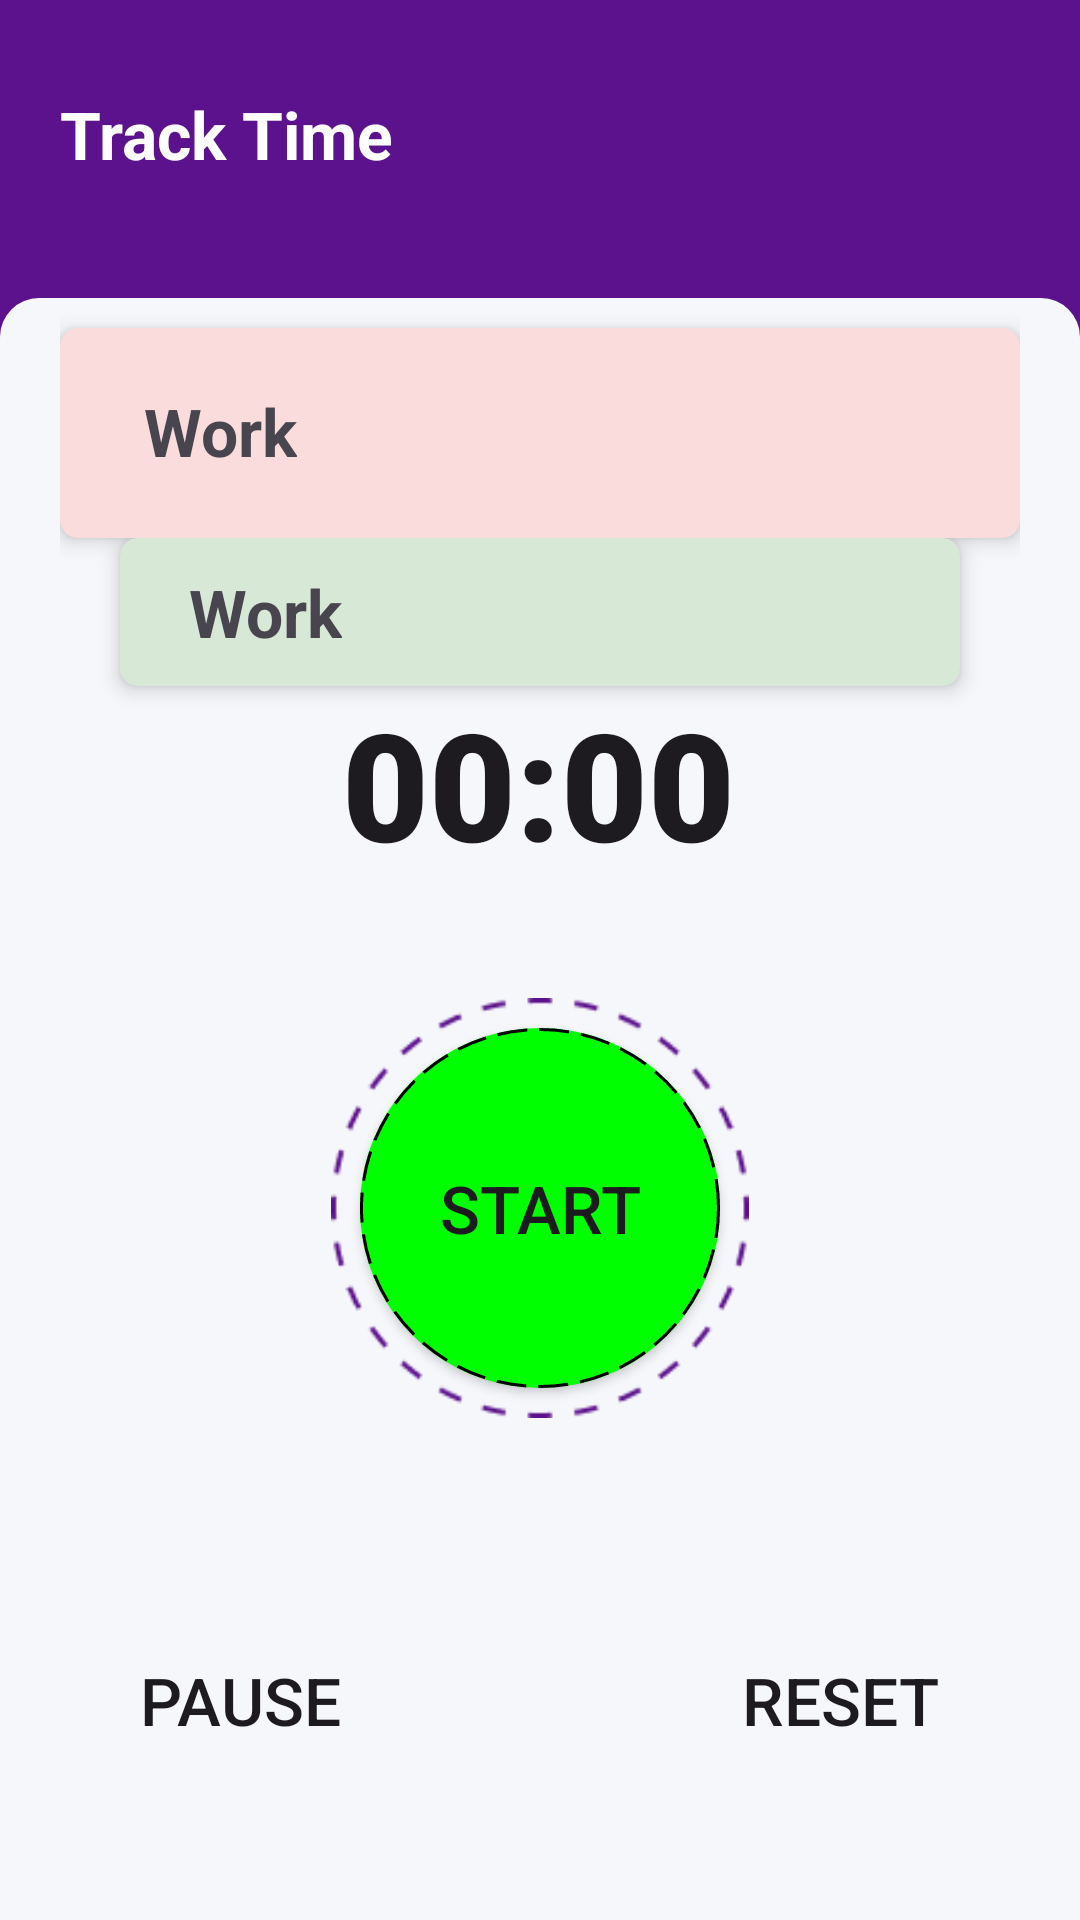

This screen was rendered from an Android layout file. Write that file and the resources it references.
<!-- AndroidManifest.xml: application theme Theme.TimeTrackingApp -->
<!-- res/layout/fragment_stop_watch.xml -->
<?xml version="1.0" encoding="utf-8"?>
<LinearLayout xmlns:android="http://schemas.android.com/apk/res/android"
    xmlns:app="http://schemas.android.com/apk/res-auto"
    xmlns:tools="http://schemas.android.com/tools"
    android:layout_width="match_parent"
    android:layout_height="match_parent"
    android:background="#5c128c"
    android:orientation="vertical"
    tools:context=".TrackTimeFragment">

    <TextView
        android:layout_width="wrap_content"
        android:layout_height="wrap_content"
        android:layout_marginHorizontal="20dp"
        android:layout_marginTop="30dp"
        android:text="Track Time"
        android:textColor="#ffffff"
        android:textSize="22dp"
        android:textStyle="bold" />

    <FrameLayout
        android:id="@+id/box1"
        android:layout_width="match_parent"
        android:layout_height="match_parent"
        android:layout_marginTop="40dp"
        android:background="@drawable/box">

        <androidx.constraintlayout.widget.ConstraintLayout
            android:layout_width="match_parent"
            android:layout_height="match_parent"
            android:paddingHorizontal="20dp">

            <androidx.cardview.widget.CardView
                android:id="@+id/cardView"
                android:layout_width="match_parent"
                android:layout_height="70dp"
                android:layout_marginTop="10dp"
                app:cardBackgroundColor="#fadcdc"
                app:cardCornerRadius="6dp"
                app:cardElevation="4dp"
                app:layout_constraintEnd_toEndOf="parent"
                app:layout_constraintStart_toStartOf="parent"
                app:layout_constraintTop_toTopOf="parent"
                app:layout_constraintWidth_default="percent"
                app:layout_constraintWidth_percent="0.9">

                <androidx.constraintlayout.widget.ConstraintLayout
                    android:layout_width="match_parent"
                    android:layout_height="match_parent"
                    android:paddingVertical="5dp">


                    <TextView
                        android:id="@+id/CategoryText"
                        android:layout_width="wrap_content"
                        android:layout_height="wrap_content"
                        android:layout_marginStart="28dp"
                        android:clickable="true"
                        android:text="Work"
                        android:textSize="22dp"
                        android:textStyle="bold"
                        app:layout_constraintBottom_toBottomOf="parent"
                        app:layout_constraintStart_toStartOf="parent"
                        app:layout_constraintTop_toTopOf="parent"
                        app:layout_constraintVertical_bias="0.475" />

                </androidx.constraintlayout.widget.ConstraintLayout>
            </androidx.cardview.widget.CardView>

            <androidx.cardview.widget.CardView
                android:id="@+id/work_card"
                android:layout_width="match_parent"
                android:layout_height="wrap_content"
                android:layout_marginHorizontal="20dp"
                app:cardBackgroundColor="#d7e8d6"
                app:cardCornerRadius="6dp"
                app:cardElevation="4dp"
                app:layout_constraintBottom_toTopOf="@+id/chronometer"
                app:layout_constraintEnd_toEndOf="parent"
                app:layout_constraintStart_toStartOf="parent"
                app:layout_constraintTop_toBottomOf="@+id/cardView"
                app:layout_constraintVertical_bias="0"
                app:layout_constraintWidth_default="percent"
                app:layout_constraintWidth_percent="0.9">

                <androidx.constraintlayout.widget.ConstraintLayout
                    android:layout_width="match_parent"
                    android:layout_height="match_parent"
                    android:paddingVertical="10dp">

                    <TextView
                        android:id="@+id/ActivityText"
                        android:layout_width="wrap_content"
                        android:layout_height="wrap_content"
                        android:clickable="true"
                        android:text="Work"
                        android:textSize="22dp"
                        android:textStyle="bold"
                        app:layout_constraintBottom_toBottomOf="parent"
                        app:layout_constraintEnd_toEndOf="parent"
                        app:layout_constraintHorizontal_bias="0.1"
                        app:layout_constraintStart_toStartOf="parent"
                        app:layout_constraintTop_toTopOf="parent" />


                </androidx.constraintlayout.widget.ConstraintLayout>
            </androidx.cardview.widget.CardView>


            <Chronometer
                android:id="@+id/chronometer"
                android:layout_width="wrap_content"
                android:layout_height="wrap_content"
                android:fontFamily="sans-serif-black"
                android:textSize="50dp"
                app:layout_constraintBottom_toTopOf="@+id/btnStart"
                app:layout_constraintEnd_toEndOf="parent"
                app:layout_constraintHorizontal_bias="0.497"
                app:layout_constraintStart_toStartOf="parent"
                app:layout_constraintTop_toBottomOf="@+id/cardView"
                app:layout_constraintVertical_bias="0.5" />


            <ImageView
                android:id="@+id/imageView4"
                android:layout_width="140dp"
                android:layout_height="140dp"
                android:src="@drawable/dashed_border"
                app:layout_constraintBottom_toTopOf="@+id/btnPause"
                app:layout_constraintEnd_toEndOf="parent"
                app:layout_constraintHorizontal_bias="0.5"
                app:layout_constraintStart_toStartOf="parent"
                app:layout_constraintTop_toBottomOf="@+id/cardView"
                app:layout_constraintVertical_bias="0.686" />

            <Button
                android:id="@+id/btnStart"
                android:layout_width="120dp"
                android:layout_height="120dp"
                android:background="@drawable/rounded_button"
                android:onClick="startChronometer"
                android:text="Start"
                android:textSize="22dp"
                app:layout_constraintBottom_toBottomOf="@+id/imageView4"
                app:layout_constraintEnd_toEndOf="@+id/imageView4"
                app:layout_constraintHorizontal_bias="0.5"
                app:layout_constraintStart_toStartOf="@+id/imageView4"
                app:layout_constraintTop_toTopOf="@+id/imageView4"
                app:layout_constraintVertical_bias="0.5" />
            <Button
                android:id="@+id/btnPause"
                android:layout_width="120dp"
                android:layout_height="wrap_content"
                android:background="@drawable/login_fields"
                android:onClick="pauseChronometer"
                android:text="Pause"
                android:textSize="22dp"
                app:layout_constraintBottom_toBottomOf="@+id/btnReset"
                app:layout_constraintEnd_toEndOf="parent"
                app:layout_constraintHorizontal_bias="0"
                app:layout_constraintStart_toStartOf="parent"
                app:layout_constraintTop_toTopOf="@+id/btnReset"
                app:layout_constraintVertical_bias="1" />

            <Button
                android:id="@+id/btnReset"
                android:layout_width="120dp"
                android:layout_height="wrap_content"
                android:background="@drawable/login_fields"
                android:onClick="resetChronometer"
                android:text="Reset"
                android:textSize="22dp"
                app:layout_constraintBottom_toBottomOf="parent"
                app:layout_constraintEnd_toEndOf="parent"
                app:layout_constraintHorizontal_bias="1"
                app:layout_constraintStart_toStartOf="parent"
                app:layout_constraintTop_toTopOf="parent"
                app:layout_constraintVertical_bias="0.9" />
        </androidx.constraintlayout.widget.ConstraintLayout>
    </FrameLayout>
</LinearLayout>
<!-- resources referenced by this layout -->
<resources>
  <!-- drawable box (drawable) -->
  <?xml version="1.0" encoding="utf-8"?>
  <selector xmlns:android="http://schemas.android.com/apk/res/android">
      <item>
          <shape android:shape="rectangle">
              <solid android:color="#f6f7fb"/>
              <corners
                  android:topLeftRadius="13dp"
                  android:topRightRadius="13dp"
                  />
          </shape>
      </item>
  </selector>
  <!-- drawable dashed_border: png bitmap (drawable, 3213 bytes) -->
  <!-- drawable rounded_button (drawable) -->
  <layer-list xmlns:android="http://schemas.android.com/apk/res/android">
      <item>
          <shape android:shape="oval">
              <solid android:color="#00ff00" />
              <size
                  android:width="15dp"
                  android:height="15dp" />
          </shape>
      </item>
      <item>
          <shape android:shape="oval">
              <stroke
                  android:color="@color/black"
                  android:dashWidth="10dp"
                  android:dashGap="4dp"
                  android:width="1dp" />
              <size
                  android:width="20dp"
                  android:height="20dp" />
          </shape>
      </item>
  </layer-list>
  <style name="Theme.TimeTrackingApp" parent="Base.Theme.TimeTrackingApp" />
  <color name="black">#FF000000</color>
  <style name="Base.Theme.TimeTrackingApp" parent="Theme.Material3.DayNight.NoActionBar">
          
          <item name="colorPrimary">@color/buttonBackground</item>
      </style>
  <color name="buttonBackground">#FF0F88</color>
</resources>
